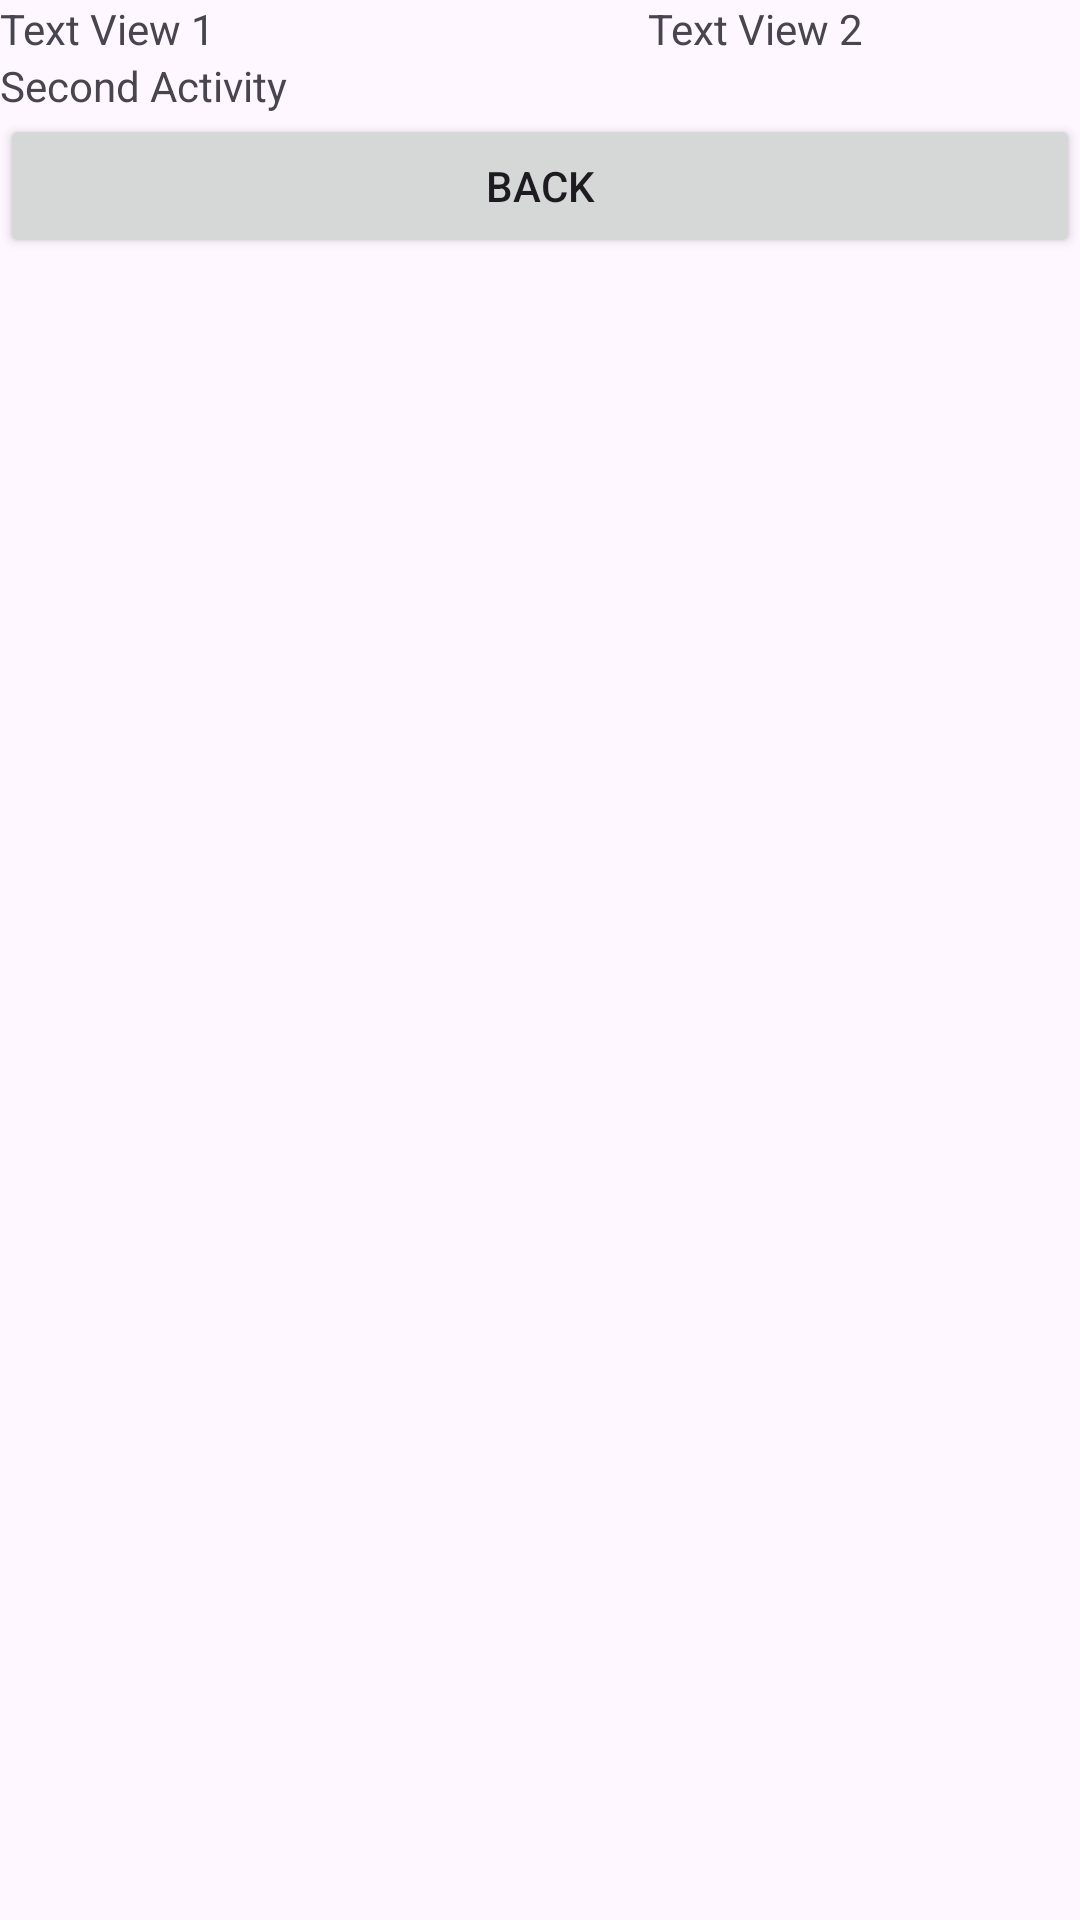

Reconstruct the res/layout file that produces this screen, plus the resources it refers to.
<!-- AndroidManifest.xml: application theme Theme.AndroidCourse -->
<!-- res/layout/activity_second.xml -->
<?xml version="1.0" encoding="utf-8"?>
<LinearLayout xmlns:android="http://schemas.android.com/apk/res/android"
    xmlns:app="http://schemas.android.com/apk/res-auto"
    xmlns:tools="http://schemas.android.com/tools"
    android:id="@+id/main"
    android:layout_width="match_parent"
    android:layout_height="match_parent"
    android:orientation="vertical"
    tools:context=".SecondActivity">

    <LinearLayout
        android:layout_width="match_parent"
        android:layout_height="wrap_content"
        android:orientation="horizontal">
        <TextView
            android:layout_width="wrap_content"
            android:layout_height="wrap_content"
            android:layout_weight="2"
            android:text="@string/second_text_view_sample_1"/>
        <TextView
            android:layout_width="wrap_content"
            android:layout_height="wrap_content"
            android:layout_weight="1"
            android:text="@string/second_text_view_sample_2"/>
    </LinearLayout>

    <TextView
        android:id="@+id/tv_main"
        android:layout_width="match_parent"
        android:layout_height="wrap_content"
        android:text="@string/second_text_view_title" />

    <Button
        android:id="@+id/btn_back"
        android:layout_width="match_parent"
        android:layout_height="wrap_content"
        android:text="@string/general_back" />
</LinearLayout>
<!-- resources referenced by this layout -->
<resources>
  <string name="general_back">Back</string>
  <string name="second_text_view_sample_1">Text View 1</string>
  <string name="second_text_view_sample_2">Text View 2</string>
  <string name="second_text_view_title">Second Activity</string>
  <style name="Theme.AndroidCourse" parent="Base.Theme.AndroidCourse" />
  <style name="Base.Theme.AndroidCourse" parent="Theme.Material3.DayNight">
          
          
      </style>
</resources>
